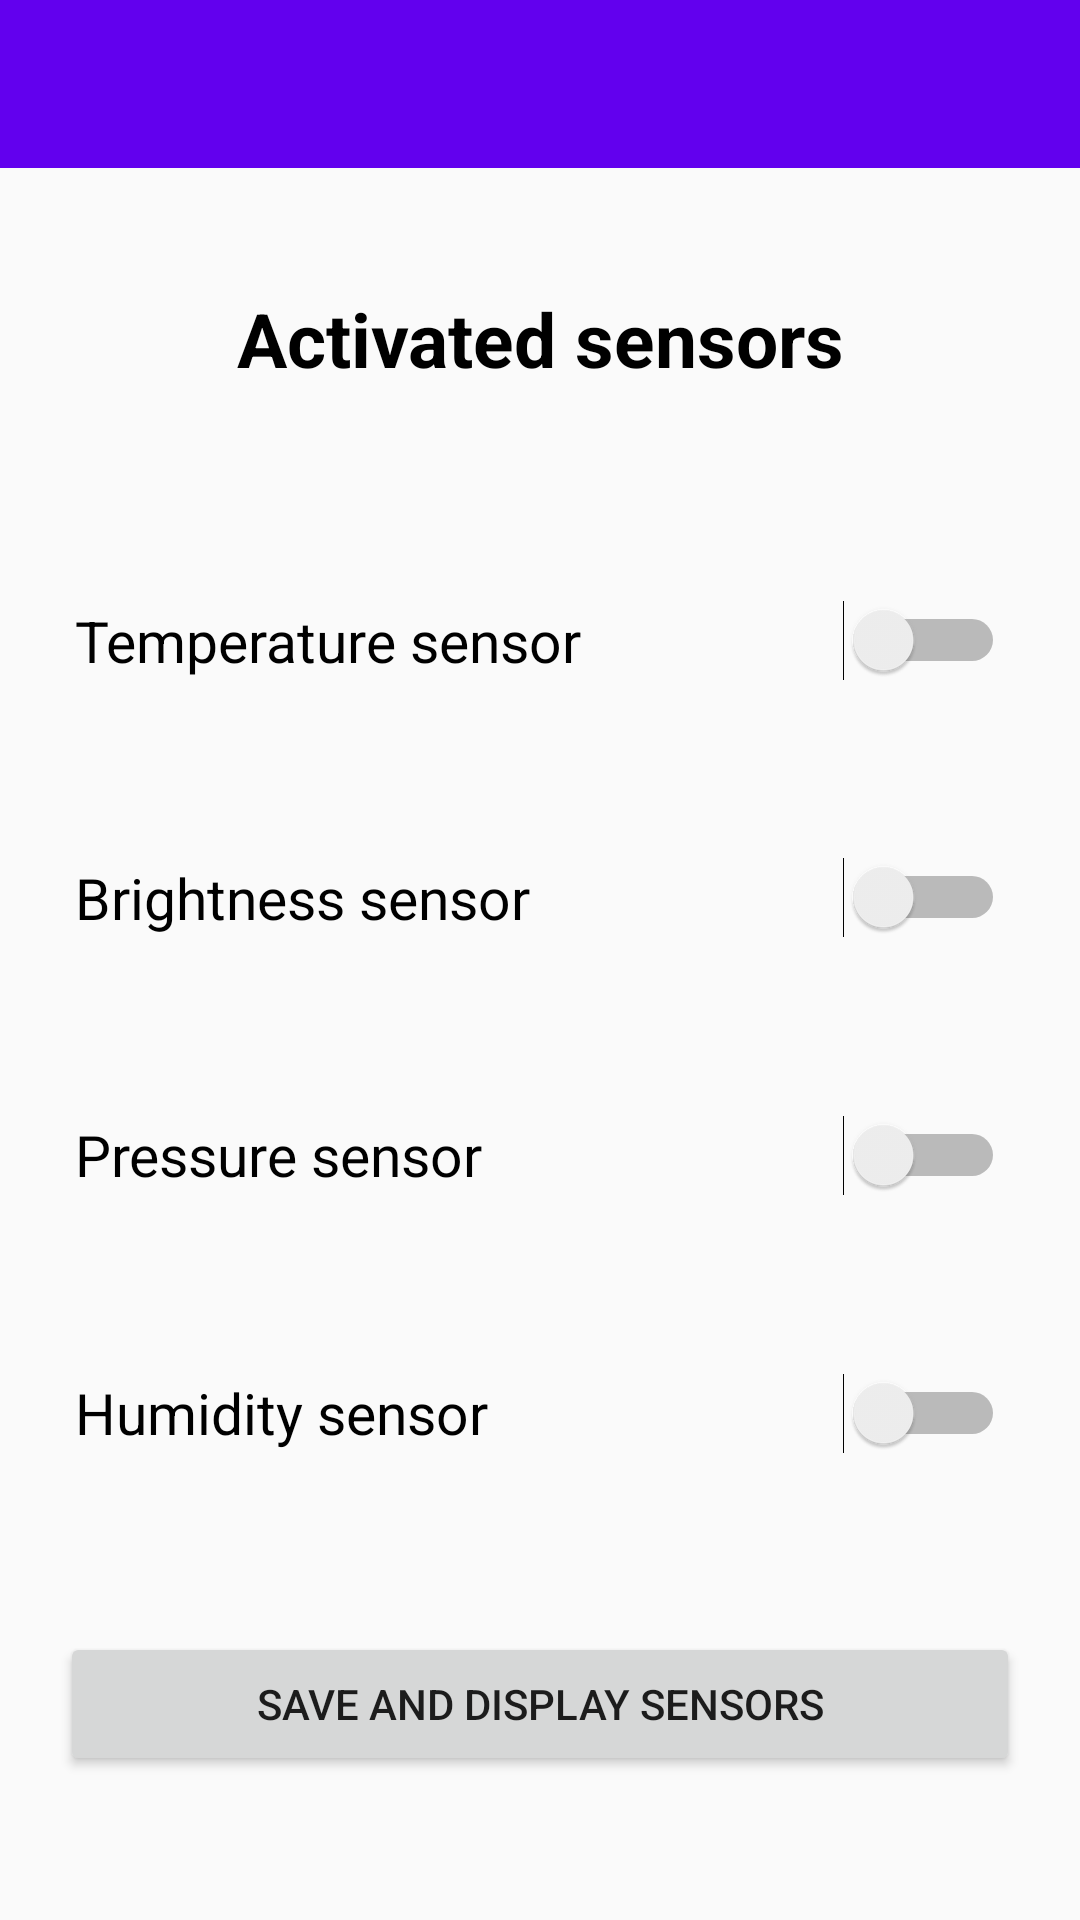

Write the Android layout XML for this screen, with the resource values it uses.
<!-- AndroidManifest.xml: activity theme AppTheme.NoActionBarOwn -->
<!-- res/layout/activity_sensor_settings.xml -->
<?xml version="1.0" encoding="utf-8"?>
<LinearLayout xmlns:android="http://schemas.android.com/apk/res/android"
    xmlns:app="http://schemas.android.com/apk/res-auto"
    android:orientation="vertical"
    android:layout_width="match_parent"
    android:layout_height="match_parent"
    android:weightSum="1">

    <android.support.v7.widget.Toolbar
        android:id="@+id/mtoolbar"
        android:layout_width="match_parent"
        android:layout_height="wrap_content"
        android:background="?attr/colorPrimary"
        android:minHeight="?attr/actionBarSize"
        app:theme="@style/ThemeOverlay.AppCompat.Dark.ActionBar"
        app:popupTheme="@style/ThemeOverlay.AppCompat.Light" />

    <TextView
        android:id="@+id/textView"
        android:layout_width="match_parent"
        android:layout_height="wrap_content"
        android:layout_weight="0.14"
        android:paddingTop="40dp"
        android:text="@string/activated_sensors_text"
        android:textAlignment="center"
        android:textColor="@android:color/background_dark"
        android:textSize="25sp"
        android:textStyle="bold" />

    <Switch
        android:id="@+id/switch1"
        android:layout_width="match_parent"
        android:layout_height="wrap_content"
        android:layout_weight="0.2"
        android:paddingLeft="25dp"
        android:paddingRight="25dp"
        android:text="@string/temperature_sensor"
        android:textSize="19sp" />

    <Switch
        android:id="@+id/switch2"
        android:layout_width="match_parent"
        android:layout_height="wrap_content"
        android:layout_weight="0.2"
        android:paddingLeft="25dp"
        android:paddingRight="25dp"
        android:text="@string/brightness_sensor"
        android:textSize="19sp" />

    <Switch
        android:id="@+id/switch3"
        android:layout_width="match_parent"
        android:layout_height="wrap_content"
        android:layout_weight="0.2"
        android:paddingLeft="25dp"
        android:paddingRight="25dp"
        android:text="@string/pressure_sensor"
        android:textSize="19sp" />

    <Switch
        android:id="@+id/switch4"
        android:layout_width="match_parent"
        android:layout_height="wrap_content"
        android:layout_weight="0.2"
        android:paddingLeft="25dp"
        android:paddingRight="25dp"
        android:text="@string/humidity_sensor"
        android:textSize="19sp" />

    <Button
        android:id="@+id/saveBtn"
        android:layout_width="match_parent"
        android:layout_height="wrap_content"
        android:layout_marginBottom="30dp"
        android:layout_marginLeft="20dp"
        android:layout_marginRight="20dp"
        android:layout_marginTop="30dp"
        android:text="@string/save_and_display_sensors" />

</LinearLayout>
<!-- resources referenced by this layout -->
<resources>
  <string name="activated_sensors_text">Activated sensors</string>
  <string name="brightness_sensor">Brightness sensor</string>
  <string name="humidity_sensor">Humidity sensor</string>
  <string name="pressure_sensor">Pressure sensor</string>
  <string name="save_and_display_sensors">Save and display sensors</string>
  <string name="temperature_sensor">Temperature sensor</string>
  <style name="AppTheme.NoActionBarOwn">
          
          <item name="colorPrimary">@color/colorPrimary</item>
          <item name="colorPrimaryDark">@color/colorPrimaryDark</item>
          <item name="colorAccent">@color/colorAccent</item>
          <item name="windowActionBar">false</item>
          <item name="windowNoTitle">true</item>
      </style>
  <!-- not gathered from this repository: default colours our renderer supplied (Android Studio template values) -->
  <color name="colorPrimary">#FF6200EE</color>
  <color name="colorPrimaryDark">#FF3700B3</color>
  <color name="colorAccent">#FF03DAC5</color>
</resources>
